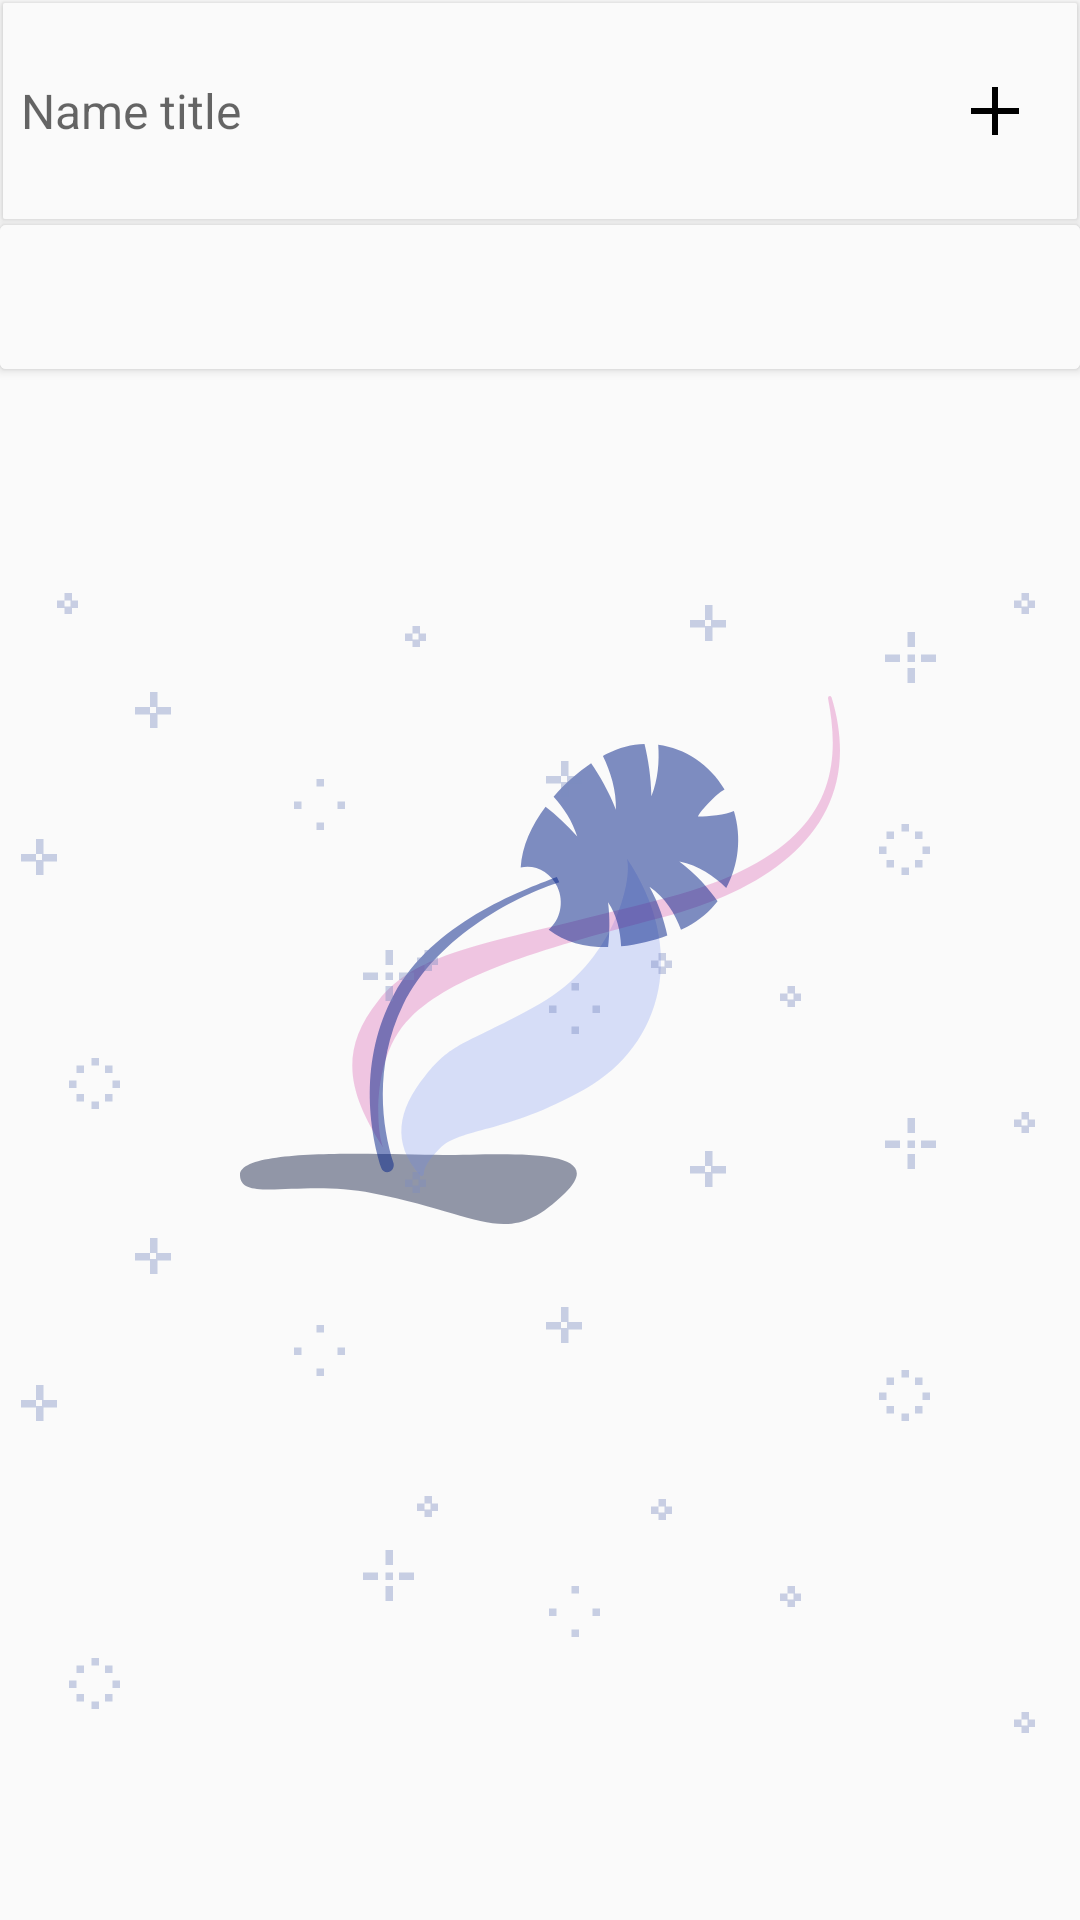

Reconstruct the res/layout file that produces this screen, plus the resources it refers to.
<!-- AndroidManifest.xml: activity theme SplashScreen -->
<!-- res/layout/activity_main.xml -->
<?xml version="1.0" encoding="utf-8"?>
<LinearLayout xmlns:android="http://schemas.android.com/apk/res/android"
    xmlns:app="http://schemas.android.com/apk/res-auto"
    xmlns:tools="http://schemas.android.com/tools"
    android:layout_width="match_parent"
    android:layout_height="match_parent"
    android:orientation="vertical"
    android:weightSum="1"
    tools:context=".AddTask.AddTaskFragment"
    >

  <android.support.v7.widget.CardView
      android:layout_width="match_parent"
      android:layout_height="wrap_content"
      android:layout_margin="1dp"
      app:cardCornerRadius="1dp"
      >
    <LinearLayout
        android:layout_width="match_parent"
        android:layout_height="72dp"
        android:background="#fafafa"
        android:gravity="center_vertical"
        android:orientation="horizontal"
        >
      <EditText
          android:id="@+id/et_input_task"
          android:layout_width="0dp"
          android:layout_height="match_parent"
          android:layout_weight="10"
          android:background="@android:color/transparent"
          android:fontFamily="sans-serif"
          android:hint="@string/title_task"
          android:lineSpacingExtra="8sp"
          android:paddingLeft="6dp"
          android:paddingStart="6dp"
          android:textColor="@color/black__38"
          android:textSize="16sp"
          android:textStyle="normal"
          tools:text="Hазвание"
          />

      <ImageButton
          android:id="@+id/bt_add_task"
          android:layout_width="24dp"
          android:layout_height="24dp"
          android:layout_weight="1"
          android:padding="16dp"
          android:src="@drawable/add_ic"
          style="?attr/actionButtonStyle"
          />
    </LinearLayout>

  </android.support.v7.widget.CardView>


  <android.support.v7.widget.CardView
      android:layout_width="match_parent"
      android:layout_height="wrap_content"
      android:layout_marginTop="1dp"
      >
    <TextView
        android:id="@+id/tv_choose_priority"
        android:layout_width="match_parent"
        android:layout_height="48dp"
        android:background="#fafafa"
        android:fontFamily="sans-serif-medium"
        android:gravity="center_vertical"
        android:lineSpacingExtra="10sp"
        android:paddingLeft="6dp"
        android:paddingStart="6dp"
        android:textColor="@color/black_54"
        android:textSize="14sp"
        android:textStyle="normal"
        tools:text="Приоритет 4"
        />
  </android.support.v7.widget.CardView>
  <ImageView
      android:layout_width="match_parent"
      android:layout_height="0dp"
      android:layout_weight="1"
      android:scaleType="center"
      android:src="@drawable/ic_bg"
      />
</LinearLayout>
<!-- resources referenced by this layout -->
<resources>
  <color name="black_54">#8a000000</color>
  <color name="black__38">#61000000</color>
  <!-- drawable add_ic (drawable) -->
  <?xml version="1.0" encoding="utf-8"?>
  <vector
      xmlns:android="http://schemas.android.com/apk/res/android"
      android:height="16dp"
      android:viewportHeight="20"
      android:viewportWidth="20"
      android:width="16dp">
    <path
        android:pathData="M0 10 H20 M10 0 V20"
        android:strokeColor="#000000"
        android:strokeWidth="2.5"/>
  </vector>
  <!-- drawable ic_bg: vector/xml drawable (drawable, 14048 chars, omitted) -->
  <string name="title_task">Name title</string>
  <style name="SplashScreen" parent="AppTheme">
      <item name="android:windowBackground">@drawable/splash_screen</item>
    </style>
  <style name="AppTheme" parent="Theme.AppCompat.Light.NoActionBar">
      
      <item name="colorPrimary">@color/french_blue</item>
      <item name="colorPrimaryDark">@color/colorPrimaryDark</item>
      <item name="colorAccent">@color/colorAccent</item>
    </style>
  <!-- drawable splash_screen (drawable) -->
  <?xml version="1.0" encoding="utf-8"?>
  <layer-list xmlns:android="http://schemas.android.com/apk/res/android">
    <item android:drawable="@color/white"/>
    <item
        android:drawable="@drawable/ic_pic_svg"
        android:gravity="center"/>
  </layer-list>
  <color name="french_blue">#3f51b5</color>
  <color name="colorPrimaryDark">#00574B</color>
  <color name="colorAccent">#D81B60</color>
  <color name="white">#fafafa</color>
  <!-- drawable ic_pic_svg: vector/xml drawable (drawable, 3723 chars, omitted) -->
</resources>
